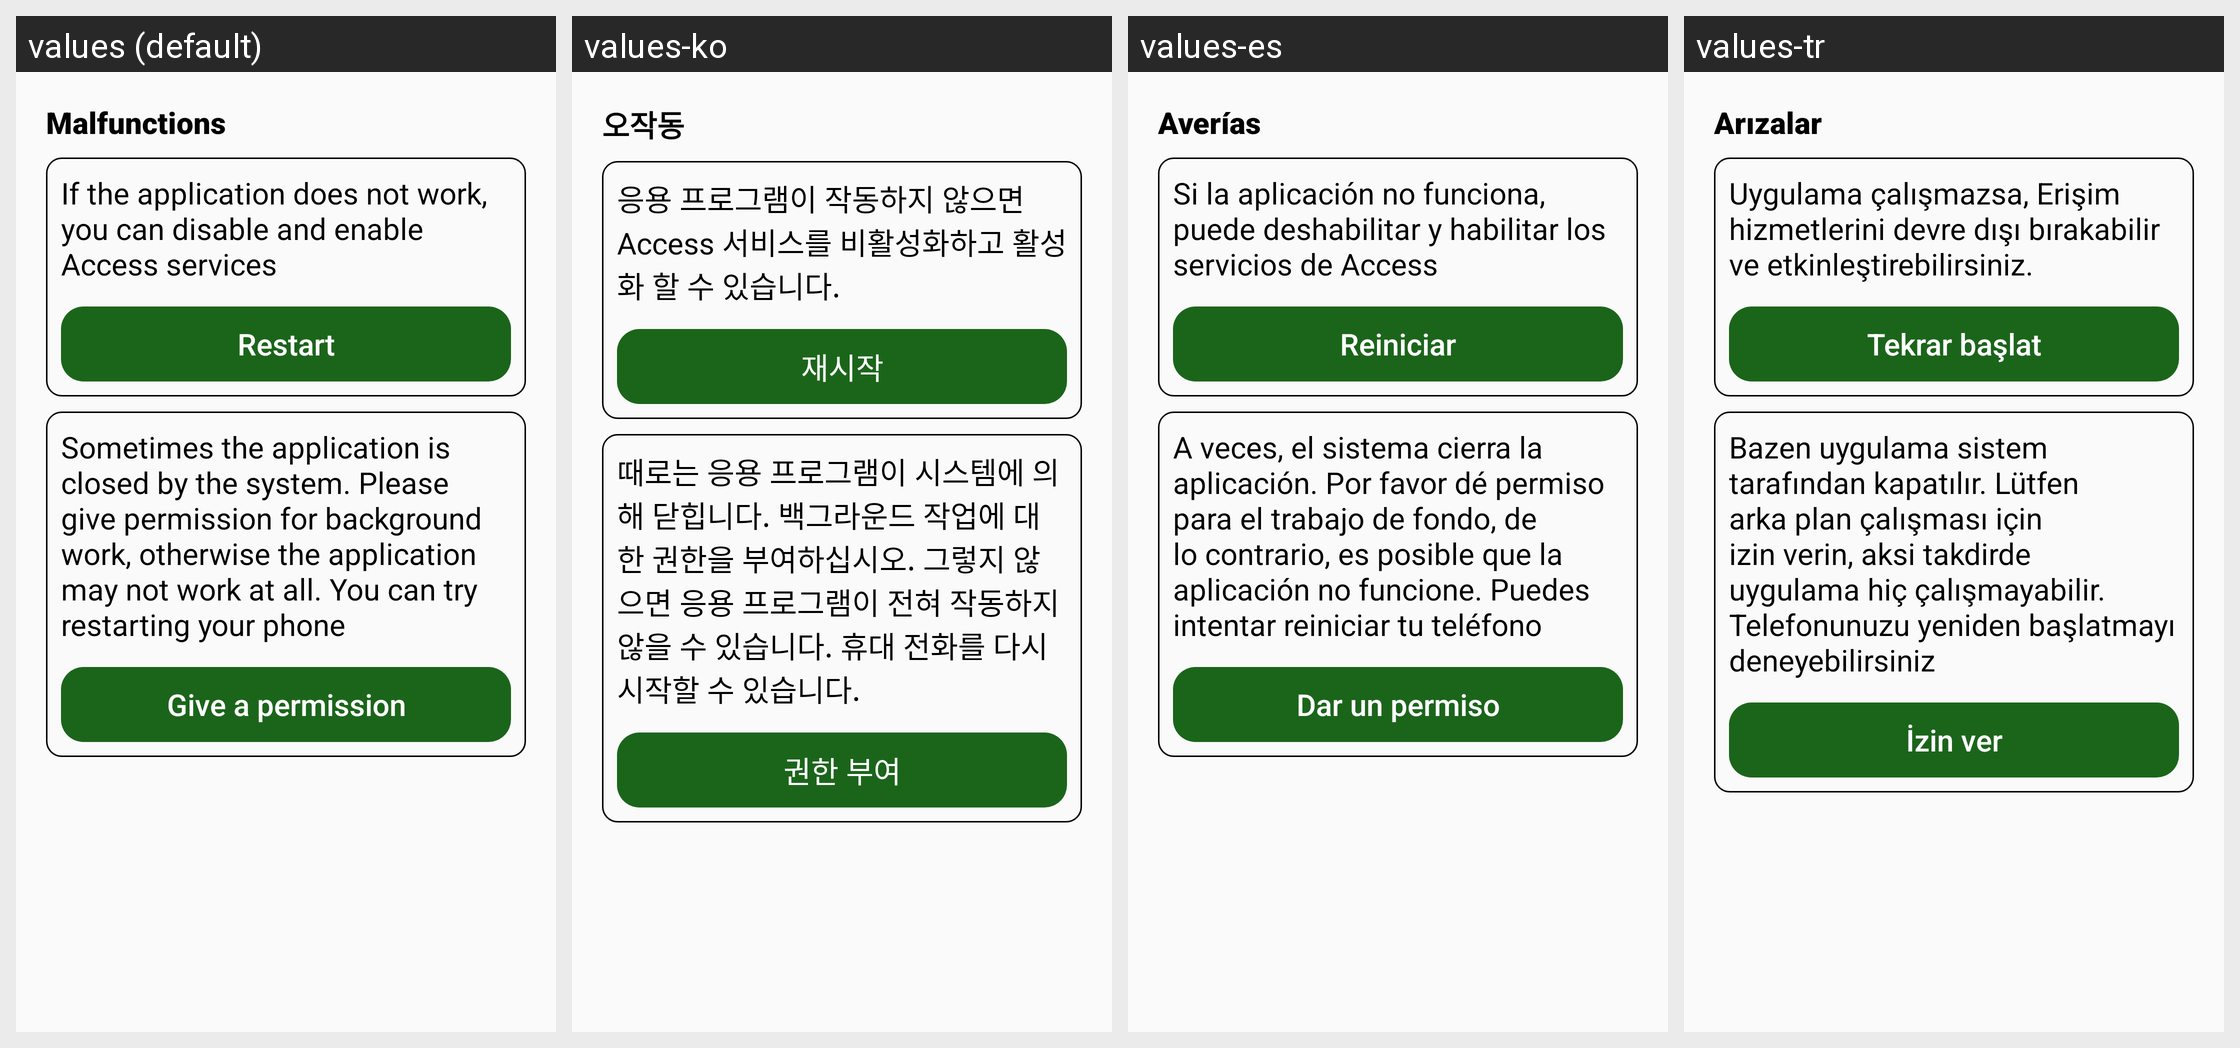

Translations of the strings shown on this Android screen, per locale in the grid:
Android screen res/layout/not_work_layout.xml rendered under 4 locales, left to right: values (default), values-ko, values-es, values-tr. Device: Nexus 5 (rendered at 1080×1920; each locale shown at half size, 540×960, under a caption strip naming it); theme AppTheme.
Other locales in the repository, not shown: values-ar, values-de, values-en, values-fr, values-ja, values-pt, values-ru, values-vi.
Strings drawn on this screen, with the default value and each locale's value (text and hints the layout hard-codes, and strings that could not be matched under every locale, appear in the picture but are not listed):

not_work
  values: Malfunctions
  values-ko: 오작동
  values-es: Averías
  values-tr: Arızalar

not_work_title_1
  values: If the application does not work, you can disable and enable Access services
  values-ko: 응용 프로그램이 작동하지 않으면 Access 서비스를 비활성화하고 활성화 할 수 있습니다.
  values-es: Si la aplicación no funciona, puede deshabilitar y habilitar los servicios de Access
  values-tr: Uygulama çalışmazsa, Erişim hizmetlerini devre dışı bırakabilir ve etkinleştirebilirsiniz.

restart
  values: Restart
  values-ko: 재시작
  values-es: Reiniciar
  values-tr: Tekrar başlat

not_work_title_2
  values: Sometimes the application is closed by the system. Please give permission for background work, otherwise the application may not work at all. You can try restarting your phone
  values-ko: 때로는 응용 프로그램이 시스템에 의해 닫힙니다. 백그라운드 작업에 대한 권한을 부여하십시오. 그렇지 않으면 응용 프로그램이 전혀 작동하지 않을 수 있습니다. 휴대 전화를 다시 시작할 수 있습니다.
  values-es: A veces, el sistema cierra la aplicación. Por favor dé permiso para el trabajo de fondo, de lo contrario, es posible que la aplicación no funcione. Puedes intentar reiniciar tu teléfono
  values-tr: Bazen uygulama sistem tarafından kapatılır. Lütfen arka plan çalışması için izin verin, aksi takdirde uygulama hiç çalışmayabilir. Telefonunuzu yeniden başlatmayı deneyebilirsiniz

set_permission
  values: Give a permission
  values-ko: 권한 부여
  values-es: Dar un permiso
  values-tr: İzin ver
